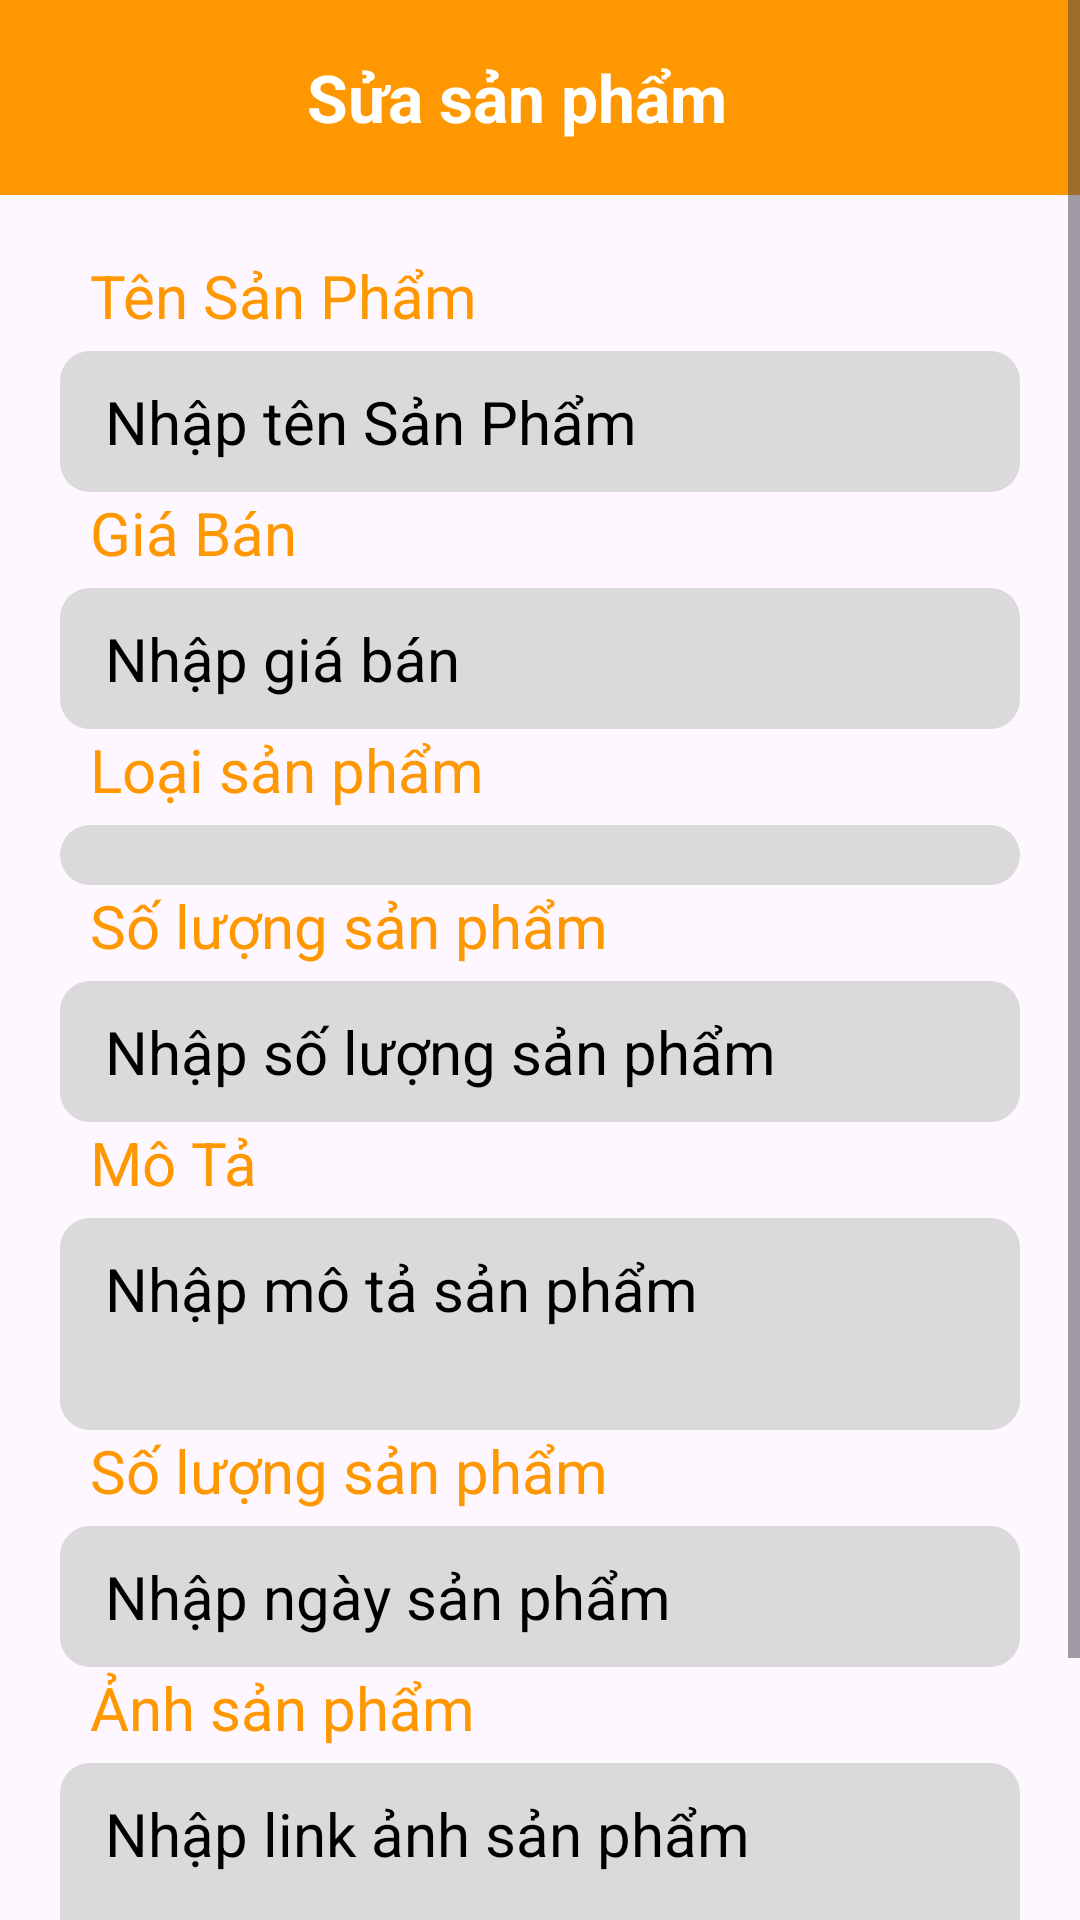

Here is an Android app screen rendered from its layout file. Give the layout XML and the strings, colors and styles it references.
<!-- AndroidManifest.xml: application theme Theme.DuAn1_nhom7 -->
<!-- res/layout/fragment_sua_sp.xml -->
<?xml version="1.0" encoding="utf-8"?>

<ScrollView xmlns:android="http://schemas.android.com/apk/res/android"
    android:layout_width="350dp"
    android:layout_height="match_parent"
    android:gravity="center_horizontal"
    android:orientation="vertical">



    <LinearLayout
        android:layout_width="match_parent"
        android:layout_height="match_parent"
        android:orientation="vertical"
        android:gravity="center_horizontal"
        >
        <LinearLayout
            android:layout_width="match_parent"
            android:layout_height="65dp"
            android:gravity="center_vertical"
            android:orientation="horizontal"
            android:paddingTop="5dp"
            android:paddingBottom="5dp"
            android:background="@color/yellow"
            >

            <TextView
                style="@style/edt_Label"
                android:layout_width="match_parent"
                android:layout_marginRight="30dp"
                android:textStyle="bold"
                android:text="Sửa sản phẩm"
                android:layout_marginLeft="15dp"
                android:textColor="@color/white"
                android:textSize="22dp"
                android:textAlignment="center"
                />

        </LinearLayout>

        <LinearLayout
            android:layout_width="match_parent"
            android:layout_height="wrap_content"
            android:orientation="vertical"
            android:layout_margin="20dp"
            >
            <LinearLayout
                android:layout_width="match_parent"
                android:layout_height="wrap_content"
                android:orientation="vertical"
                >
                <TextView
                    style="@style/edt_Label"
                    android:text="Tên Sản Phẩm"
                    android:textColor="@color/yellow"
                    android:layout_marginLeft="10dp"
                    />

                <EditText
                    android:id="@+id/ed_suaNameSP"
                    style="@style/edt_TextBox2"
                    android:hint="Nhập tên Sản Phẩm"
                    android:layout_marginTop="5dp"
                    android:textColorHint="@color/black"
                    />

            </LinearLayout>

            <LinearLayout
                android:layout_width="match_parent"
                android:layout_height="wrap_content"
                android:orientation="vertical"
                >

                <TextView
                    style="@style/edt_Label"
                    android:text="Giá Bán"
                    android:textColor="@color/yellow"
                    android:layout_marginLeft="10dp"
                    />

                <EditText
                    android:id="@+id/ed_suaPrice"
                    style="@style/edt_TextBox2"
                    android:hint="Nhập giá bán"
                    android:maxLength="8"
                    android:inputType="number"
                    android:layout_marginTop="5dp"
                    android:textColorHint="@color/black"
                    />

            </LinearLayout>

            <LinearLayout
                android:layout_width="match_parent"
                android:layout_height="wrap_content"
                android:orientation="vertical"
                >

                <TextView
                    style="@style/edt_Label"
                    android:text="Loại sản phẩm"
                    android:textColor="@color/yellow"
                    android:layout_marginLeft="10dp"
                    />


                <Spinner
                    android:id="@+id/ed_suaLoaiSP"
                    style="@style/edt_TextBox2"
                    android:hint="Nhập loại Sản Phẩm"
                    android:layout_marginTop="5dp"
                    android:textColorHint="@color/black"/>
            </LinearLayout>
            <LinearLayout
                android:layout_width="match_parent"
                android:layout_height="wrap_content"
                android:orientation="vertical"
                >

                <TextView
                    style="@style/edt_Label"
                    android:text="Số lượng sản phẩm"
                    android:textColor="@color/yellow"
                    android:layout_marginLeft="10dp"
                    />

                <EditText
                    android:id="@+id/ed_suaSoLuongSP"
                    style="@style/edt_TextBox2"
                    android:hint="Nhập số lượng sản phẩm"
                    android:maxLength="7"
                    android:inputType="number"
                    android:layout_marginTop="5dp"
                    android:textColorHint="@color/black"
                    />

            </LinearLayout>
            <LinearLayout
                android:layout_width="match_parent"
                android:layout_height="wrap_content"
                android:orientation="vertical"
                >

                <TextView
                    style="@style/edt_Label"
                    android:text="Mô Tả"
                    android:textColor="@color/yellow"
                    android:layout_marginLeft="10dp"
                    />

                <EditText
                    android:id="@+id/ed_suaMoTa"
                    style="@style/edt_TextBox2"
                    android:hint="Nhập mô tả sản phẩm"
                    android:layout_marginTop="5dp"
                    android:textColorHint="@color/black"
                    android:lines="2"
                    android:maxLines="2"
                    android:minLines="2"
                    android:gravity="top"
                    />

            </LinearLayout>
            <LinearLayout
                android:layout_width="match_parent"
                android:layout_height="wrap_content"
                android:orientation="vertical"
                >

                <TextView
                    style="@style/edt_Label"
                    android:text="Số lượng sản phẩm"
                    android:textColor="@color/yellow"
                    android:layout_marginLeft="10dp"
                    />

                <EditText
                    android:id="@+id/ed_suaNgaySP"
                    style="@style/edt_TextBox2"
                    android:hint="Nhập ngày sản phẩm"
                    android:inputType="number"
                    android:layout_marginTop="5dp"
                    android:textColorHint="@color/black"
                    />

            </LinearLayout>
            <LinearLayout
                android:layout_width="match_parent"
                android:layout_height="wrap_content"
                android:orientation="vertical"
                >

                <TextView
                    style="@style/edt_Label"
                    android:text="Ảnh sản phẩm"
                    android:textColor="@color/yellow"
                    android:layout_marginLeft="10dp"
                    />

                <EditText
                    android:id="@+id/ed_suaImageSP"
                    style="@style/edt_TextBox2"
                    android:hint="Nhập link ảnh sản phẩm"
                    android:layout_marginTop="5dp"
                    android:textColorHint="@color/black"
                    android:lines="2"
                    android:maxLines="2"
                    android:minLines="2"
                    android:gravity="top"
                    />

            </LinearLayout>
        </LinearLayout>
        <LinearLayout
            android:layout_width="match_parent"
            android:layout_height="wrap_content"
            android:gravity="center"
            android:orientation="horizontal"
            android:layout_marginLeft="15dp"
            android:layout_marginRight="15dp"
            android:layout_marginBottom="15dp"
            >
            <Button
                android:id="@+id/btn_huy_suaSP"
                android:layout_width="wrap_content"
                android:layout_height="wrap_content"
                android:text="Hủy"
                android:backgroundTint="@color/yellow"
                android:layout_marginRight="50dp"/>
            <Button
                android:id="@+id/btn_suaSP"
                android:layout_width="wrap_content"
                android:layout_height="wrap_content"
                android:text="Sửa"
                android:backgroundTint="@color/yellow"/>

        </LinearLayout>

    </LinearLayout>



</ScrollView>
<!-- resources referenced by this layout -->
<resources>
  <color name="black">#FF000000</color>
  <color name="white">#FFFFFFFF</color>
  <color name="yellow">#FF9800</color>
  <style name="edt_Label" parent="Theme.MaterialComponents.DayNight.NoActionBar">
          <item name="android:layout_width">wrap_content</item>
          <item name="android:layout_height">wrap_content</item>
          <item name="android:textSize">20dp</item>
          <item name="android:textColor">@color/black</item>
  
      </style>
  <style name="edt_TextBox2" parent="Theme.MaterialComponents.DayNight.NoActionBar">
          <item name="android:layout_width">match_parent</item>
          <item name="android:layout_height">wrap_content</item>
          <item name="android:textSize">20dp</item>
          <item name="android:textColor">@color/black</item>
          <item name="android:textColorHint">#AEB0B2</item>
  
          <item name="android:paddingLeft">15dp</item>
          <item name="android:paddingRight">15dp</item>
          <item name="android:paddingTop">10dp</item>
          <item name="android:paddingBottom">10dp</item>
          <item name="android:background">@drawable/ct_edittext_2</item>
      </style>
  <style name="Theme.DuAn1_nhom7" parent="Base.Theme.DuAn1_nhom7" />
  <!-- drawable ct_edittext_2 (drawable) -->
  <?xml version="1.0" encoding="utf-8"?>
  
  <selector xmlns:android="http://schemas.android.com/apk/res/android">
      <item android:state_enabled="true" android:state_focused="true">
          <shape android:shape="rectangle">
              <solid android:color="#DADADA" />
              <corners android:radius="10dp" />
              <stroke android:width="0dp" android:color="@color/black" />
          </shape>
      </item>
  
      <item android:state_enabled="true">
          <shape android:shape="rectangle">
              <solid android:color="#DADADA" />
              <corners android:radius="10dp" />
              <stroke android:width="0dp" android:color="#909090" />
          </shape>
      </item>
  
  </selector>
  <style name="Base.Theme.DuAn1_nhom7" parent="Theme.Material3.DayNight.NoActionBar">
          
          
      </style>
</resources>
